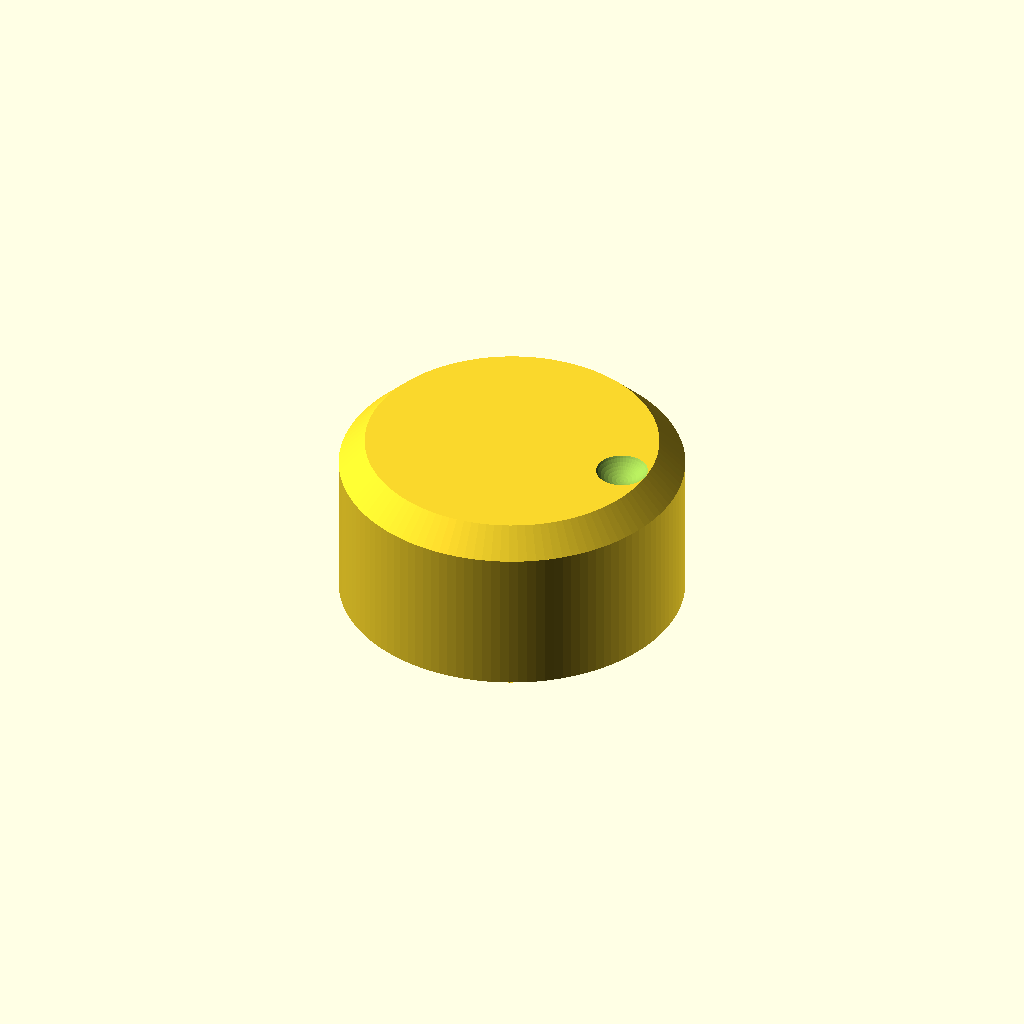
Cell 1: rendered with the file's own defaults.
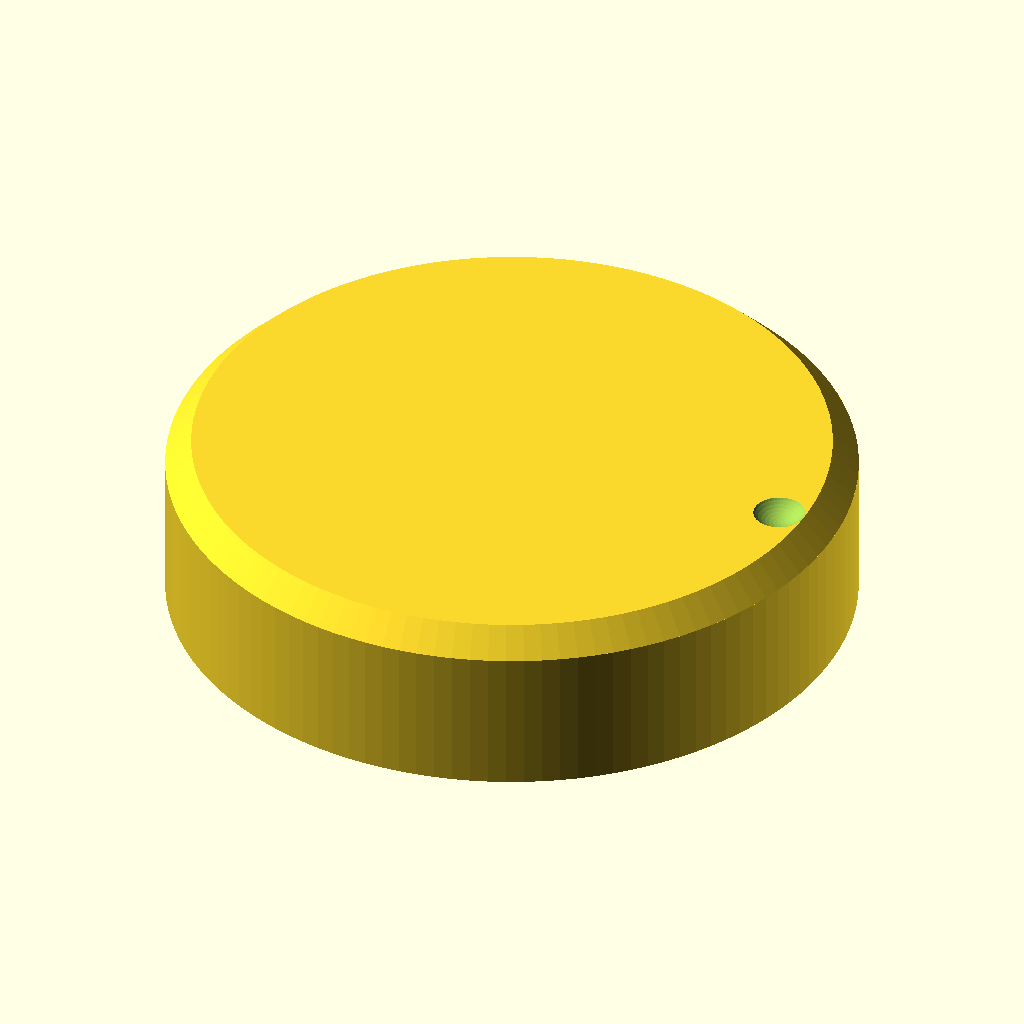
Cell 2: the same model with od = 80.
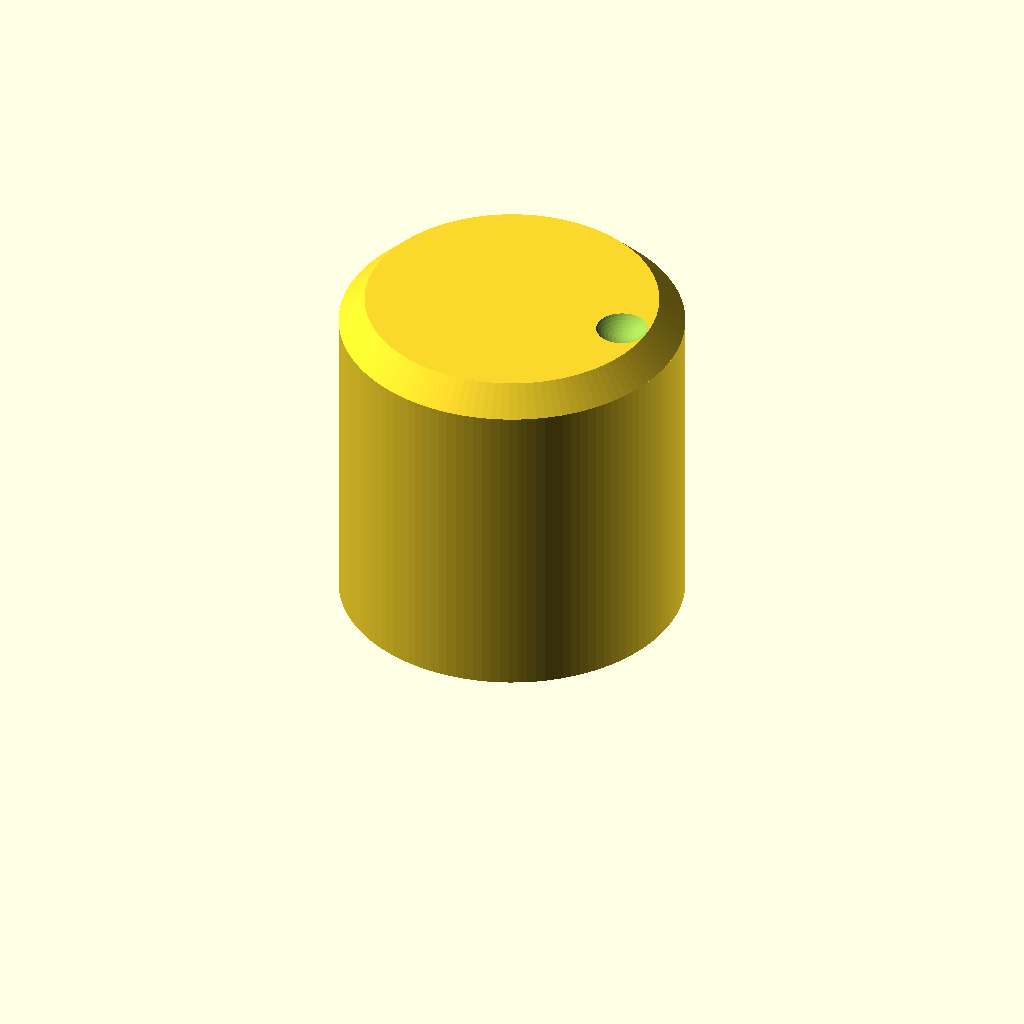
Cell 3 — height set to 40, the other parameters unchanged.
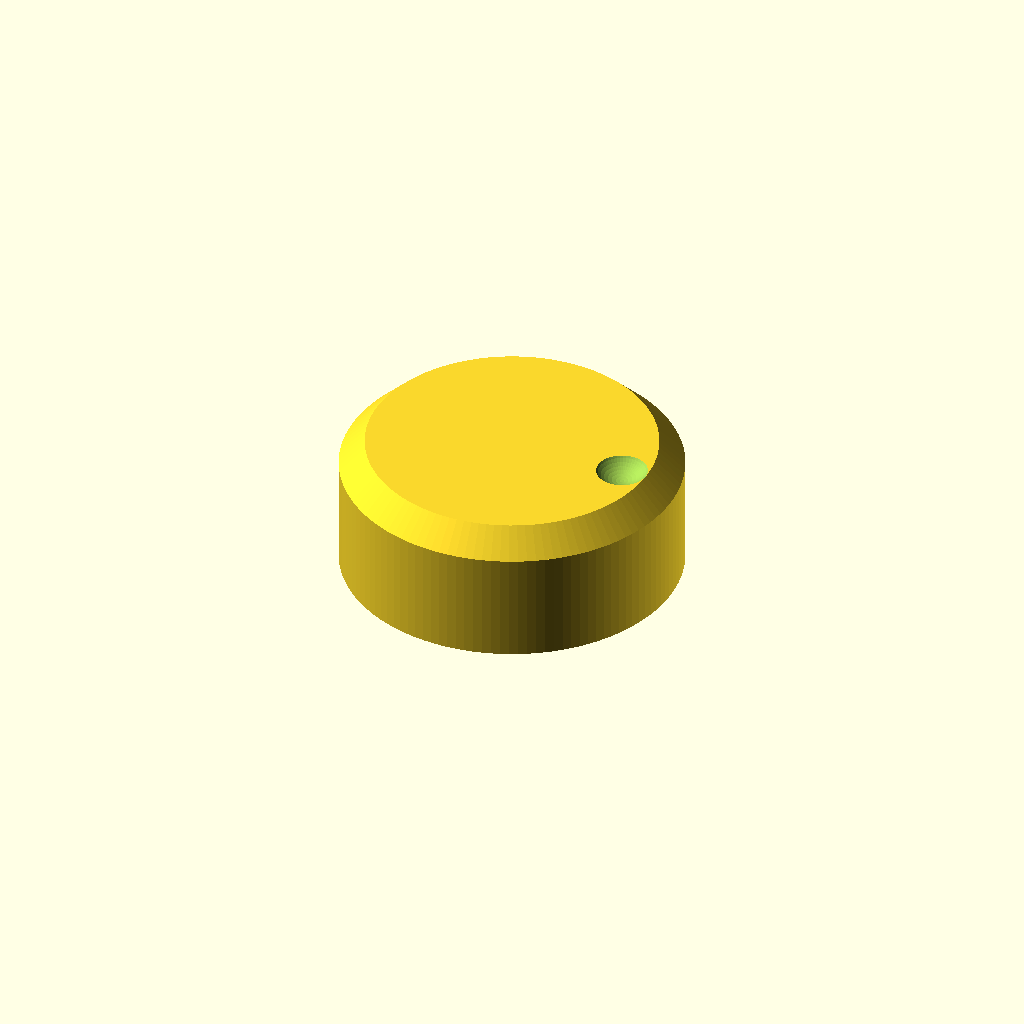
Cell 4 — recess_d set to 70, the other parameters unchanged.
One fixed orthographic camera (rotation 55°, 0°, 25°; colour scheme Cornfield) for every cell.
The OpenSCAD source (hardware/enclosure/jog_knob.scad):
// Jog-encoder knob for the ODJ controller.
//
// Encoder shaft: 5.5 mm diameter with a single D-flat, 14.5 mm of
// shaft protrudes above the panel. The encoder mounts on a 30 mm PCD
// with three M3 cap-head screws; we recess the bottom of the knob so
// the screw heads have somewhere to live.
//
// Print upside-down on the bed (top face down) so the dimple, the
// chamfered top edge and the screw recess all print without supports.
// 0.2 mm layer height in the user's standard ABS profile.

// ===== Dimensions (mm) =====
od            = 40;     // outer diameter
height        = 20;     // total height
recess_d      = 35;     // diameter of bottom recess (clears mount screws on a 30 mm PCD)
recess_h      = 4;      // depth of bottom recess

shaft_nominal = 5.5;    // encoder shaft diameter
shaft_clr     = 0.2;    // diametric clearance for FDM tolerances
shaft_d       = shaft_nominal + shaft_clr;
shaft_flat    = 4.5;    // standard D-flat: flat is this far from the opposite edge of the shaft
shaft_depth   = 14.5;   // matches protruding shaft length

chamfer       = 3;      // top-edge slope: linear chamfer from od down to (od - 2*chamfer)
dimple_d      = 6;      // finger / marker dimple on the top face
dimple_depth  = 1.5;
dimple_offset = od/2 - 6;   // dimple centre, measured from knob centre

// ===== Geometry =====

// Main body with a chamfered top edge. The chamfer is a linear taper
// from the full OD at z = (height - chamfer) up to (od - 2*chamfer)
// at z = height.
module body() {
    union() {
        cylinder(d = od, h = height - chamfer, $fn = 120);
        translate([0, 0, height - chamfer])
            cylinder(
                d1 = od,
                d2 = od - 2 * chamfer,
                h  = chamfer,
                $fn = 120
            );
    }
}

// D-shaped shaft hole. Start with a clearance-fit circle, then
// subtract the half-plane that creates the flat.
module shaft_hole() {
    flat_offset = shaft_nominal/2 - (shaft_nominal - shaft_flat);  // shaft side of the flat
    intersection() {
        // The "circular" part of the D.
        translate([0, 0, -0.01])
            cylinder(d = shaft_d, h = shaft_depth + 0.02, $fn = 48);
        // Cut the flat: leave everything on the -x side of x = flat_offset.
        // Slight pull-in of the hole's flat (clr/2) so the shaft seats snug.
        translate([-od, -od, -0.02])
            cube([od + flat_offset - shaft_clr/2, 2 * od, shaft_depth + 0.04]);
    }
}

// Screw-clearance recess on the bottom face.
module screw_recess() {
    translate([0, 0, -0.01])
        cylinder(d = recess_d, h = recess_h + 0.01, $fn = 120);
}

// Finger / position-indicator dimple on the top face. A sphere
// subtracted from above gives a clean hemispherical scoop without
// supports if the part is printed upside-down.
module dimple() {
    // Sphere radius derived from chord (dimple_d) + sagitta (dimple_depth).
    r = (pow(dimple_d/2, 2) + pow(dimple_depth, 2)) / (2 * dimple_depth);
    translate([dimple_offset, 0, height + r - dimple_depth])
        sphere(r = r, $fn = 48);
}

difference() {
    body();
    shaft_hole();
    screw_recess();
    dimple();
}
Customizer parameters (derived from the source; name, type, default, range or options):
od: number, default 40
height: number, default 20
recess_d: number, default 35
recess_h: number, default 4
shaft_nominal: number, default 5.5
shaft_clr: number, default 0.2
shaft_flat: number, default 4.5
shaft_depth: number, default 14.5
chamfer: number, default 3
dimple_d: number, default 6
dimple_depth: number, default 1.5
